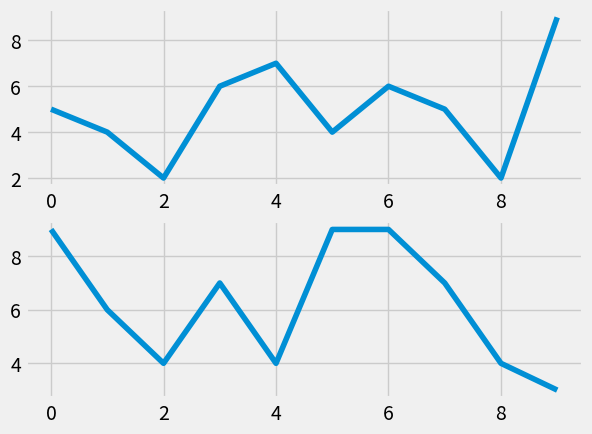
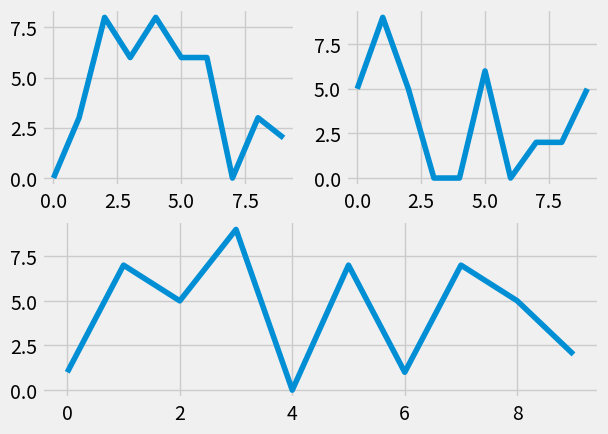
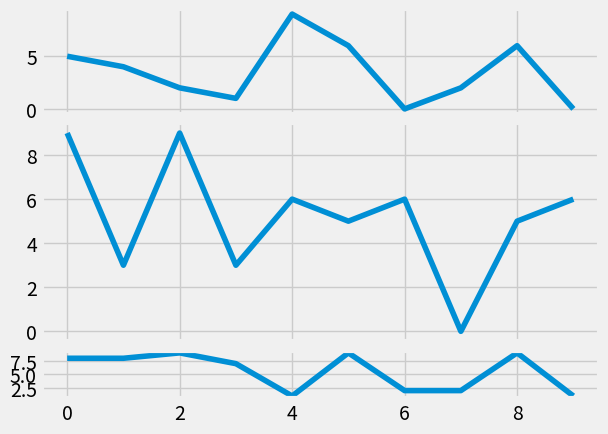

Source code (Python) for these figures, in order:
from matplotlib import style
import  matplotlib.pyplot as plt 
import random

style.use('fivethirtyeight')

## fig is no. of different screen that we want
fig1 = plt.figure()
fig2 = plt.figure()
fig3 = plt.figure()

## defining a function to create random (x, y)
def create_plot():
	xs = []
	ys = []

	for i in range(10):
		x = i
		y = random.randrange(10)
		xs.append(x)
		ys.append(y)

	return xs, ys

##defining axes
## fig.add_subplot(height, width, index of plot)
ax1 = fig1.add_subplot(2,1,1)
ax2 = fig1.add_subplot(2,1,2)

## calling the function to generate data
## FIG-1 
x, y = create_plot()
ax1.plot(x,y)
x, y = create_plot()
ax2.plot(x,y)

## FIG-2
ax3 = fig2.add_subplot(2,1,2)
ax4 = fig2.add_subplot(2,2,1)
ax5 = fig2.add_subplot(2,2,2)

x, y = create_plot()
ax3.plot(x,y)
x, y = create_plot()
ax4.plot(x,y)
x, y = create_plot()
ax5.plot(x,y)

## FIG-3 (subplot2grid)
## easy to index and manipulate
ax6 = plt.subplot2grid((7,1), (0,0), rowspan=2, colspan=1)
ax7 = plt.subplot2grid((7,1), (2,0), rowspan=4, colspan=1)
ax8 = plt.subplot2grid((7,1), (6,0), rowspan=1, colspan=1)

x, y = create_plot()
ax6.plot(x,y)
x, y = create_plot()
ax7.plot(x,y)
x, y = create_plot()
ax8.plot(x,y)



plt.show()